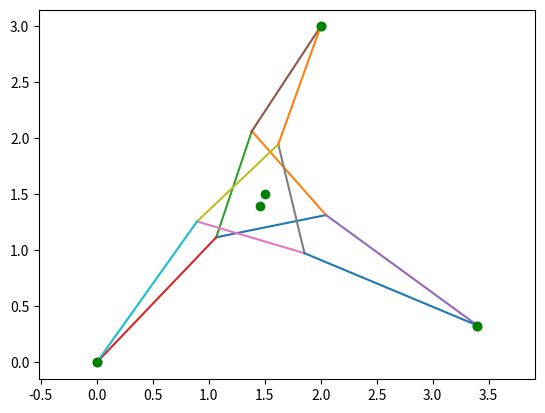

Reproduce this figure in Python.
import math
import scipy.optimize
import matplotlib.pyplot as plt
from matplotlib import mlab
import numpy as np
import matplotlib.patches as ps 
import matplotlib.lines as ls
import matplotlib.path as ph

l = 1
k = l / math.sqrt(3)

gamma1 = math.pi * (0.5 + 1 * 2/3) 
gamma2 = math.pi * (0.5 + 2 * 2/3) 
gamma3 = math.pi * (0.5 + 3 * 2/3)

x1 = 0.0
y1 = 0.0
x2 = 3.4
y2 = 0.33
x3 = 2.0
y3 = 3.0

def print_line(x1,y1,x2,y2):	
	plt.plot([x1, x2],[y1, y2])

# inverse problem
def draw(centr_x, centr_y, phi):
	ax = plt.subplot()
	def triangle_vertex(i):
		return centr_x + k * math.cos(math.pi * (0.5 + i * 2 / 3.0) + phi), centr_y + k * math.sin(math.pi * (0.5 + i * 2 / 3.0) + phi)

	def print_triangle():
		vert_x1, vert_y1 = triangle_vertex(1)
		vert_x2, vert_y2 = triangle_vertex(2)	
		vert_x3, vert_y3 = triangle_vertex(3)		
		print_line(vert_x1, vert_y1, vert_x2, vert_y2)
		print_line(vert_x3, vert_y3, vert_x2, vert_y2)
		print_line(vert_x1, vert_y1, vert_x3, vert_y3)
	
	def draw_kinematic_chains(x, y, i):
		vert_x, vert_y = triangle_vertex(i)
		print_line(x, y, vert_x, vert_y)
		print("L", i, "=", ((vert_x - x)**2 + (vert_y - y)**2)**(0.5))
		plt.plot(x, y, 'go')
		
	
	plt.plot(centr_x, centr_y, 'go')
	print_triangle()		
	draw_kinematic_chains(x1, y1, 1)
	draw_kinematic_chains(x2, y2, 2)
	draw_kinematic_chains(x3, y3, 3)
	
	plt.axis('equal')
	plt.show()

def print_solution(results, method):
	print(method)
	for i in range(len(results)):
		print(i+1, " solution: ", "x = ", results[i][0], "y = ", results[i][1], "phi = ", results[i][2])

def normalize(phi):
	if (abs(phi) < 0.0001) or (abs(phi - 2*math.pi) < 0.01):
		phi = 0.0
		return phi
	inc = -2*math.pi
	if phi < 0:
		inc *= -1

	while not(0 <= phi <= 2 * math.pi):
		phi += inc
	if (abs(phi) < 0.0001) or (abs(phi - 2*math.pi) < 0.01):
		phi = 0.0
	return phi

def new_solution(results, res):
	if len(results) == 0:
		results.append(res)
		return True
	else:
		for i in range(len(results)):
			if abs(results[i][0] - res[0]) < 0.01 and abs(results[i][1] - res[1]) < 0.01 and abs(results[i][2] - res[2]) < 0.01:
				return False
		results.append(res)
	return True


# direct problem 
def system_newton(n):
	
	def func_sys(t):
		x = t[0]
		y = t[1]
		phi = t[2]
		return np.array([(x + k * math.cos(gamma1 + phi) - x1)**2 + (y + k * math.sin(gamma1 + phi) - y1)**2 - L1**2,
			   (x + k * math.cos(gamma2 + phi) - x2)**2 + (y + k * math.sin(gamma2 + phi) - y2)**2 - L2**2,
			   (x + k * math.cos(gamma3 + phi) - x3)**2 + (y + k * math.sin(gamma3 + phi) - y3)**2 - L3**2])

	def x_derivative1(x, y, phi):
		return 2*(x + k*math.cos(gamma1+phi) - x1)

	def y_derivative1(x, y, phi):
		return 2*(y + k*math.sin(gamma1+phi) - y1)

	def phi_derivative1(x, y, phi):
		return 2*k*math.cos(gamma1+phi) * (y + k*math.sin(gamma1+phi) - y1) - 2*k*math.sin(gamma1+phi) * (x + k*math.cos(gamma1+phi) - x1)

	def x_derivative2(x, y, phi):
		return 2*(x + k*math.cos(gamma2+phi) - x2)

	def y_derivative2(x, y, phi):
		return 2*(y + k*math.sin(gamma2+phi) - y2)

	def phi_derivative2(x, y, phi):
		return 2*k*math.cos(gamma2+phi) * (y + k*math.sin(gamma2+phi) - y2) - 2*k*math.sin(gamma2+phi) * (x + k*math.cos(gamma2+phi) - x2)

	def x_derivative3(x, y, phi):
		return 2*(x + k*math.cos(gamma3+phi) - x3)

	def y_derivative3(x, y, phi):
		return 2*(y + k*math.sin(gamma3+phi) - y3)

	def phi_derivative3(x, y, phi):
		return 2*k*math.cos(gamma3+phi) * (y + k*math.sin(gamma3+phi) - y3) - 2*k*math.sin(gamma3+phi) * (x + k*math.cos(gamma3+phi) - x3)

	def Jacobian(point):
		x = point[0]
		y = point[1]
		phi = point[2]
		return np.array([[x_derivative1(x, y, phi), y_derivative1(x, y, phi), phi_derivative1(x, y, phi)],
						[x_derivative2(x, y, phi), y_derivative2(x, y, phi), phi_derivative2(x, y, phi)],
						[x_derivative3(x, y, phi), y_derivative3(x, y, phi), phi_derivative3(x, y, phi)]])

	def newton(guess):
		eps = 0.000000001
		ind = 0
		while abs(func_sys(guess)[0])>eps and abs(func_sys(guess)[1])>eps and abs(func_sys(guess)[2])>eps:			
			if ind > 100:
				return[-1, -1, -1]
			try:			
				inv_jac = np.linalg.inv(Jacobian(guess))
			except np.linalg.LinAlgError:
				return [-1, -1, -1]
			guess = guess - np.matmul(inv_jac, func_sys(guess))
			ind += 1
		return guess
	
	stepx = 3.5 / n
	stepy = 3.0 / n
	guess_x = []
	guess_y = []
	for i in range(n):
		guess_x.append(i*stepx)
		guess_y.append(i*stepy)
	results = []
	for i in range(n):
		for j in range(n):
			#print(i, j)
			res = newton(np.array([guess_x[i], guess_y[j], math.pi/4]))
			if res[0] == -1:
				continue
			res[2] = normalize(res[2])
			new_solution(results, res)
	return results
			

L1 = 1.545483614921123
L2 = 1.6740913226063425
L3 = 1.1182620521713125
 
results = system_newton(30)

if(len(results) == 0):
	print("Incorrect values")
else:
	for i in range(len(results)):
		draw(results[i][0], results[i][1], results[i][2])
	print_solution(results, "Newton System")	


#draw(1.5, 1.5, 0.2)
